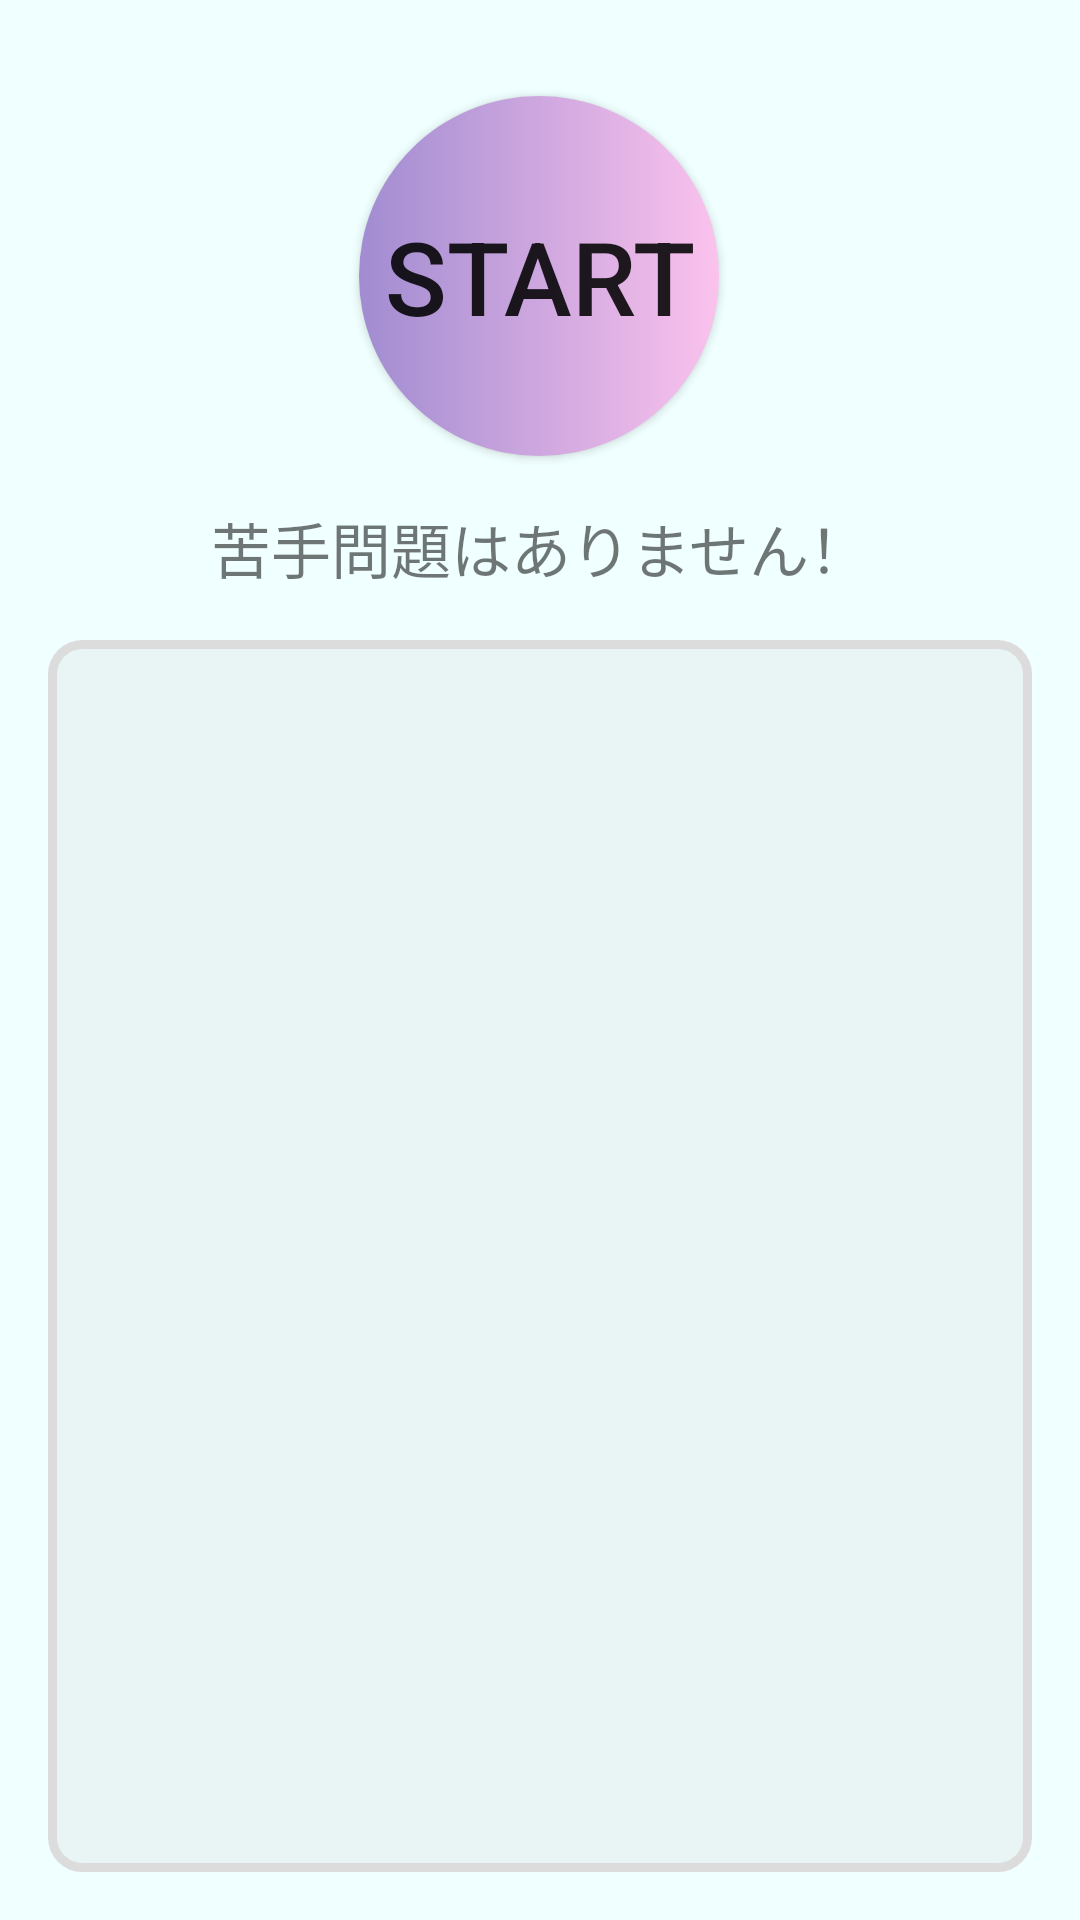

This screen was rendered from an Android layout file. Write that file and the resources it references.
<!-- AndroidManifest.xml: application theme Theme.HigengoKun -->
<!-- res/layout/activity_weakness.xml -->
<?xml version="1.0" encoding="utf-8"?>
<androidx.drawerlayout.widget.DrawerLayout
    xmlns:android="http://schemas.android.com/apk/res/android"
    xmlns:app="http://schemas.android.com/apk/res-auto"
    xmlns:tools="http://schemas.android.com/tools"
    android:id="@+id/drawer_layout"
    android:layout_width="match_parent"
    android:layout_height="match_parent"
    tools:context=".WeaknessActivity">

    
    <androidx.constraintlayout.widget.ConstraintLayout
        android:layout_width="match_parent"
        android:layout_height="match_parent">

        <Button
            android:id="@+id/btWeaknessStart"
            android:layout_width="120dp"
            android:layout_height="120dp"
            android:layout_marginTop="32dp"
            android:background="@drawable/circle_des"
            android:onClick="onClickWeaknessStart"
            android:text="@string/bt_start"
            android:textSize="34sp"
            app:layout_constraintEnd_toEndOf="parent"
            app:layout_constraintHorizontal_bias="0.498"
            app:layout_constraintStart_toStartOf="parent"
            app:layout_constraintTop_toTopOf="parent" />

        <ListView
            android:id="@+id/lvWeak"
            android:layout_width="match_parent"
            android:layout_height="0dp"
            android:layout_marginStart="16dp"
            android:layout_marginTop="16dp"
            android:layout_marginEnd="16dp"
            android:layout_marginBottom="16dp"
            android:background="@drawable/frame"
            app:layout_constraintBottom_toBottomOf="parent"
            app:layout_constraintEnd_toEndOf="parent"
            app:layout_constraintStart_toStartOf="parent"
            app:layout_constraintTop_toBottomOf="@+id/tvWeak" />

        <TextView
            android:id="@+id/tvWeak"
            android:layout_width="wrap_content"
            android:layout_height="wrap_content"
            android:layout_marginTop="16dp"
            android:text="@string/tv_weak"
            android:textSize="20sp"
            app:layout_constraintEnd_toEndOf="parent"
            app:layout_constraintStart_toStartOf="parent"
            app:layout_constraintTop_toBottomOf="@+id/btWeaknessStart" />

    </androidx.constraintlayout.widget.ConstraintLayout>

    
    <com.google.android.material.navigation.NavigationView
        android:id="@+id/nav_view"
        android:layout_width="wrap_content"
        android:layout_height="match_parent"
        android:layout_gravity="start"
        app:menu="@menu/side_menu" />

</androidx.drawerlayout.widget.DrawerLayout>
<!-- resources referenced by this layout -->
<resources>
  <!-- drawable circle_des (drawable) -->
  <?xml version="1.0" encoding="utf-8"?>
  <shape android:shape="rectangle" xmlns:android="http://schemas.android.com/apk/res/android">
  
      <gradient android:startColor="#a18cd1" android:endColor="#fbc2ed" android:type="linear"/>
      <corners android:radius="999dp"/>
  </shape>
  <!-- drawable frame (drawable) -->
  <?xml version="1.0" encoding="utf-8"?>
  <shape android:shape="rectangle"
      xmlns:android="http://schemas.android.com/apk/res/android">
  
      <stroke android:color="#dcdcdc" android:width="3dp"/>
      <solid android:color="@color/lightgray_25"/>
  
      <corners android:radius="10dp"/>
  
  </shape>
  <string name="bt_start">Start</string>
  <string name="tv_weak">苦手問題はありません！</string>
  <style name="Theme.HigengoKun" parent="Theme.AppCompat.Light">
          
          <item name="colorPrimary">#87cefa</item>
          <item name="colorPrimaryVariant">#87cefa</item>
          <item name="colorOnPrimary">@color/white</item>
          <item name="android:colorBackground">@color/azure</item>
          
          <item name="colorSecondary">@color/teal_200</item>
          <item name="colorSecondaryVariant">@color/teal_700</item>
          <item name="colorOnSecondary">@color/black</item>
          
          <item name="android:statusBarColor" tools:targetApi="l">?attr/colorPrimaryVariant</item>
          
      </style>
  <color name="lightgray_25">#40d3d3d3</color>
  <color name="white">#FFFFFFFF</color>
  <color name="azure">#f0ffff</color>
  <color name="teal_200">#FF03DAC5</color>
  <color name="teal_700">#FF018786</color>
  <color name="black">#FF000000</color>
</resources>
